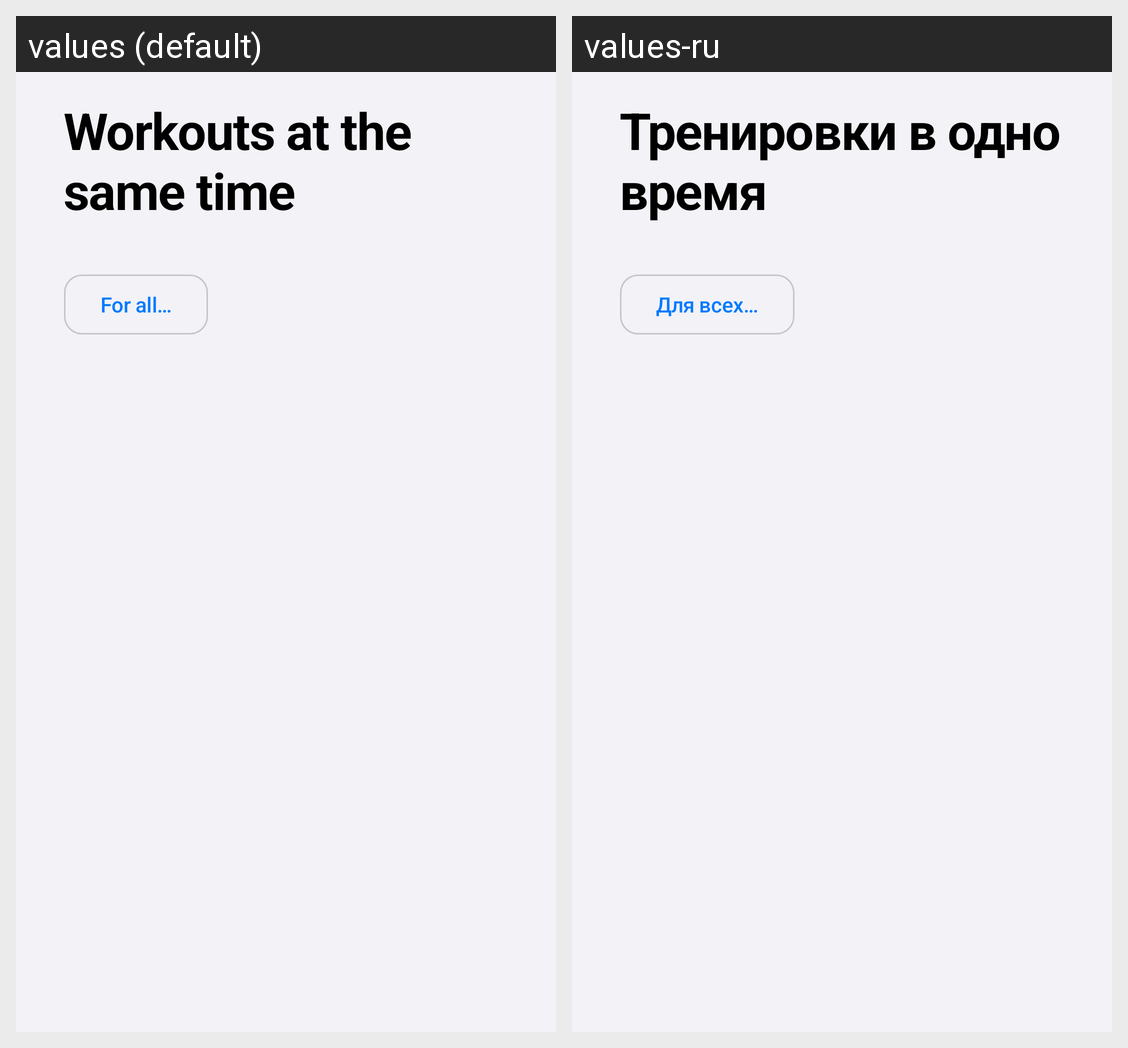

For this localized Android screen grid, give each drawn string resource with its value in every locale shown.
Android screen res/layout/fragment_import_conflicts.xml rendered under 2 locales, left to right: values (default), values-ru. Device: Nexus 5 (rendered at 1080×1920; each locale shown at half size, 540×960, under a caption strip naming it); theme Theme.Runner.
Strings drawn on this screen, with the default value and each locale's value (text and hints the layout hard-codes, and strings that could not be matched under every locale, appear in the picture but are not listed):

import_conflicts_title
  values: Workouts at the same time
  values-ru: Тренировки в одно время

import_conflicts_all
  values: For all…
  values-ru: Для всех…
